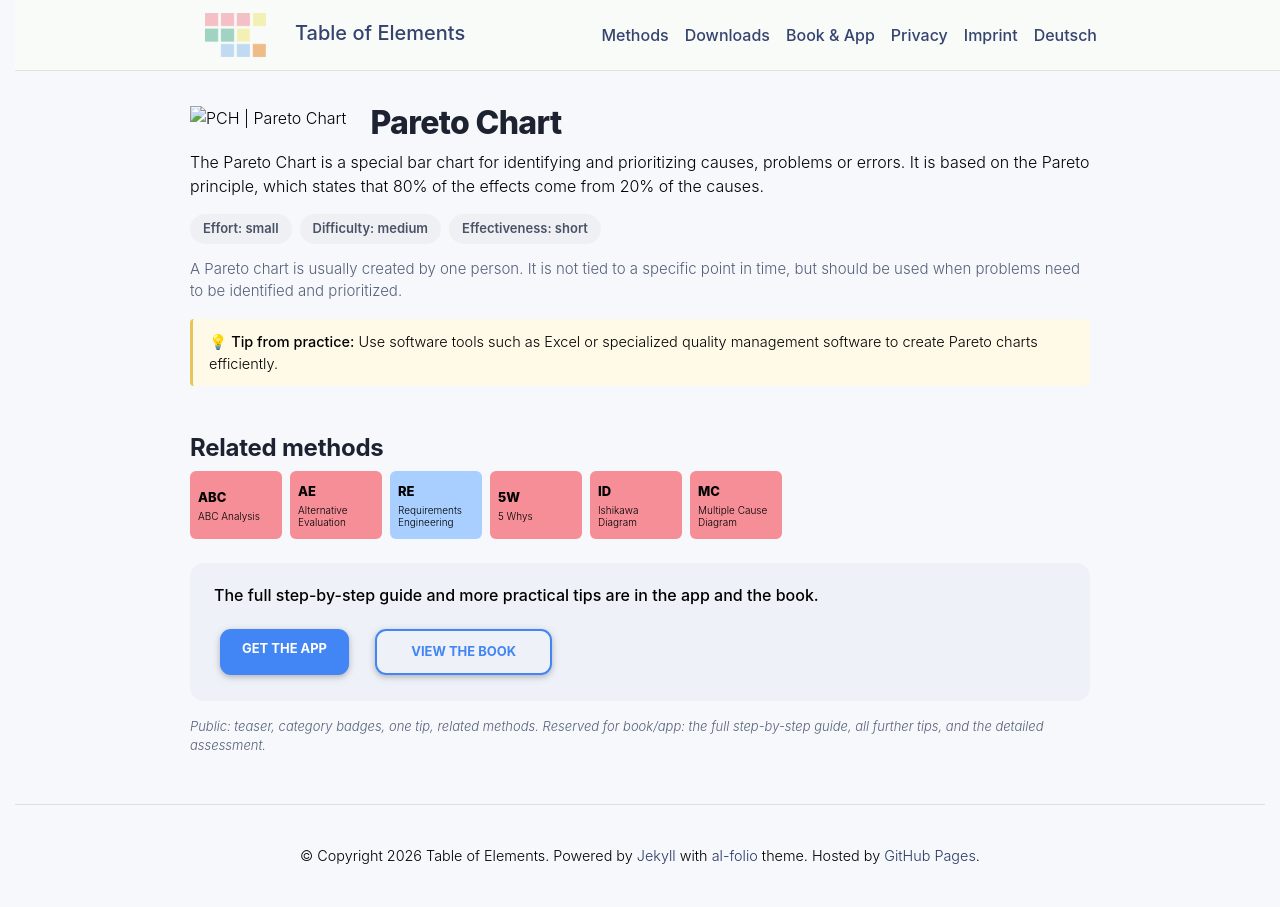

repository: table-of-elements/table-of-elements.github.io · page: en/elements/PCH/index.html · generator: jekyll

---
lang: en
layout: default
permalink: /en/elements/PCH/
subtitle: "Pareto Chart"
title: "PCH | Pareto Chart"
description: "The Pareto Chart is a special bar chart for identifying and prioritizing causes, problems or errors. It is based on the Pareto principle, which states that 80% of the effects come from 20% of the causes."
og_image: /assets/img/elements/en/PCH.og.png
---

{% include figure.liquid loading="eager" path="assets/img/elements/en/PCH.card.png" class="img-fluid" width="300" height="300" alt="PCH | Pareto Chart" %}

# Pareto Chart

The Pareto Chart is a special bar chart for identifying and prioritizing causes, problems or errors. It is based on the Pareto principle, which states that 80% of the effects come from 20% of the causes.
